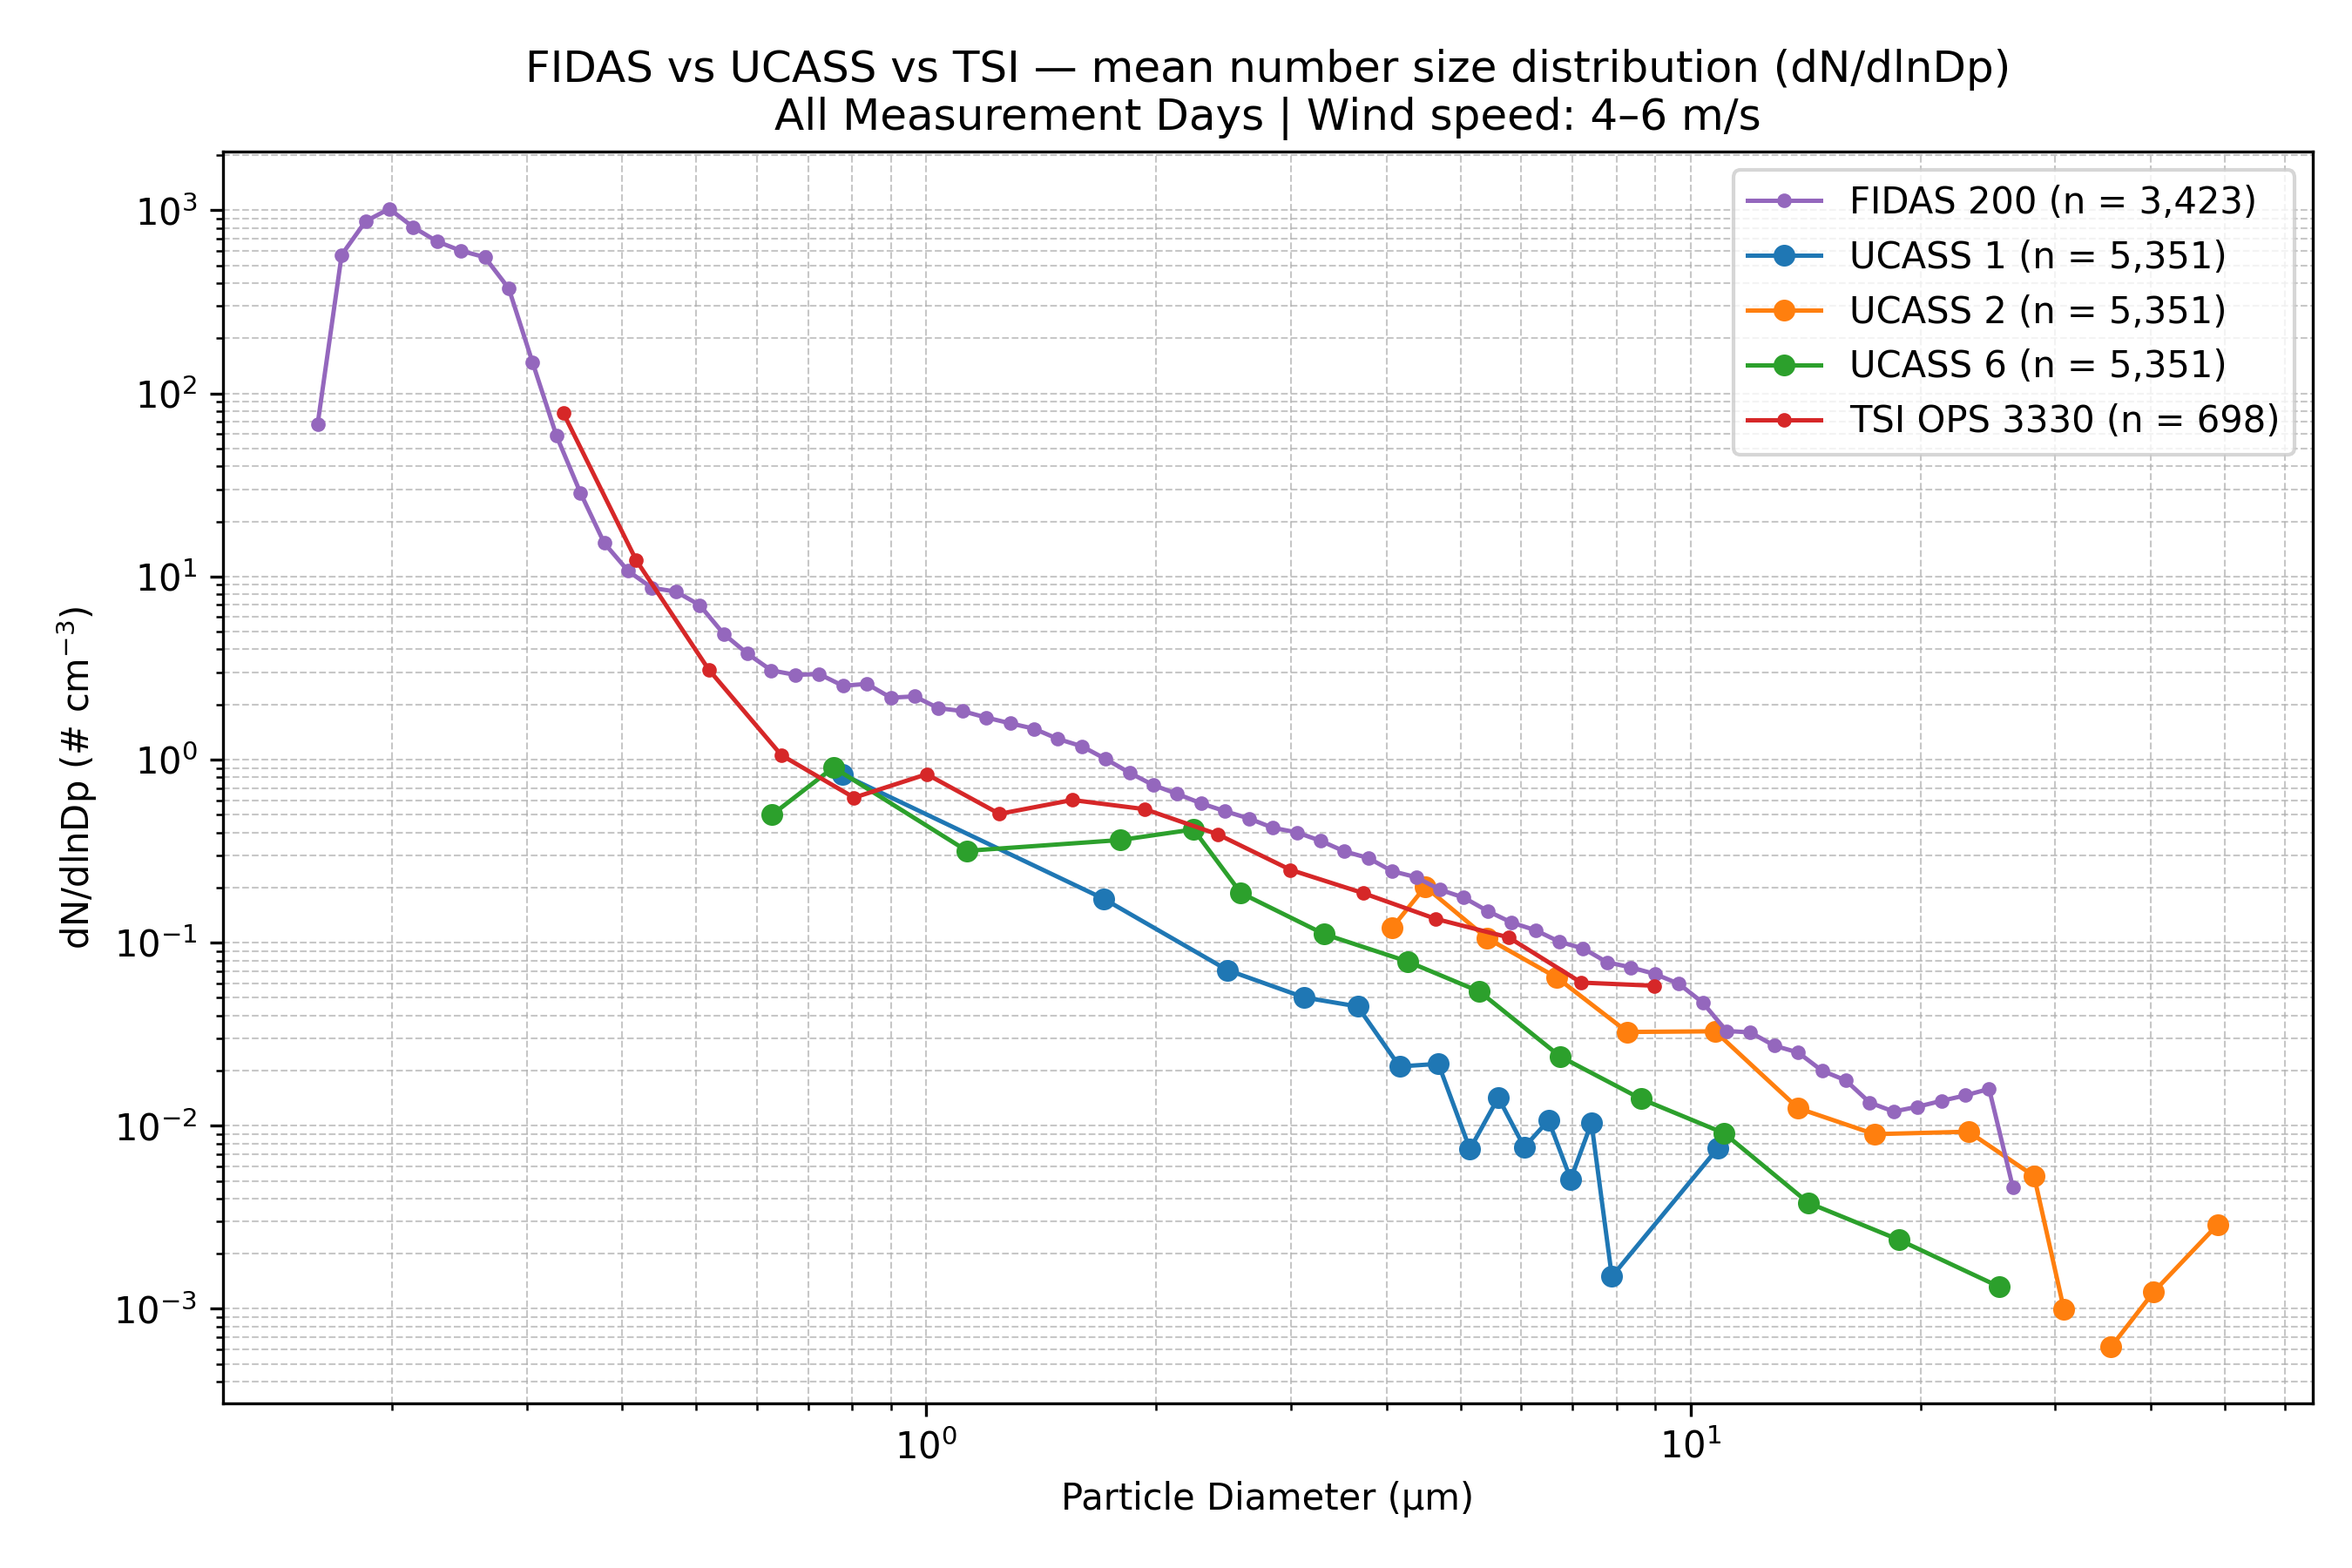

The data file committed next to this chart (first rows):
Wind_Speed_Class, Instrument, Diameter_um, dN_dlnDp, N_Samples
4–6 m/s, FIDAS 200, 0.1037, 0.0, 3423
4–6 m/s, FIDAS 200, 0.1198, 0.0, 3423
4–6 m/s, FIDAS 200, 0.1287, 0.0, 3423
4–6 m/s, FIDAS 200, 0.1383, 0.0, 3423
4–6 m/s, FIDAS 200, 0.1486, 0.0, 3423
4–6 m/s, FIDAS 200, 0.1597, 67.82, 3423
4–6 m/s, FIDAS 200, 0.1717, 571.4, 3423
4–6 m/s, FIDAS 200, 0.1845, 870.9, 3423
4–6 m/s, FIDAS 200, 0.1982, 1019, 3423
4–6 m/s, FIDAS 200, 0.213, 809.5, 3423
4–6 m/s, FIDAS 200, 0.2289, 676.1, 3423
4–6 m/s, FIDAS 200, 0.246, 601.2, 3423
4–6 m/s, FIDAS 200, 0.2643, 554.8, 3423
4–6 m/s, FIDAS 200, 0.2841, 374.4, 3423
4–6 m/s, FIDAS 200, 0.3053, 147.2, 3423
4–6 m/s, FIDAS 200, 0.328, 58.75, 3423
4–6 m/s, FIDAS 200, 0.3525, 28.71, 3423
4–6 m/s, FIDAS 200, 0.3788, 15.23, 3423
4–6 m/s, FIDAS 200, 0.4071, 10.72, 3423
4–6 m/s, FIDAS 200, 0.4374, 8.663, 3423
4–6 m/s, FIDAS 200, 0.4701, 8.273, 3423
4–6 m/s, FIDAS 200, 0.5051, 6.978, 3423
4–6 m/s, FIDAS 200, 0.5428, 4.862, 3423
4–6 m/s, FIDAS 200, 0.5833, 3.788, 3423
4–6 m/s, FIDAS 200, 0.6268, 3.071, 3423
4–6 m/s, FIDAS 200, 0.6736, 2.902, 3423
4–6 m/s, FIDAS 200, 0.7239, 2.931, 3423
4–6 m/s, FIDAS 200, 0.7779, 2.529, 3423
4–6 m/s, FIDAS 200, 0.8359, 2.592, 3423
4–6 m/s, FIDAS 200, 0.8983, 2.179, 3423
4–6 m/s, FIDAS 200, 0.9653, 2.213, 3423
4–6 m/s, FIDAS 200, 1.037, 1.909, 3423
4–6 m/s, FIDAS 200, 1.115, 1.841, 3423
4–6 m/s, FIDAS 200, 1.198, 1.697, 3423
4–6 m/s, FIDAS 200, 1.287, 1.579, 3423
4–6 m/s, FIDAS 200, 1.383, 1.475, 3423
4–6 m/s, FIDAS 200, 1.486, 1.297, 3423
4–6 m/s, FIDAS 200, 1.597, 1.182, 3423
4–6 m/s, FIDAS 200, 1.716, 1.007, 3423
4–6 m/s, FIDAS 200, 1.845, 0.8477, 3423
4–6 m/s, FIDAS 200, 1.982, 0.725, 3423
4–6 m/s, FIDAS 200, 2.13, 0.6493, 3423
4–6 m/s, FIDAS 200, 2.289, 0.5766, 3423
4–6 m/s, FIDAS 200, 2.46, 0.5224, 3423
4–6 m/s, FIDAS 200, 2.643, 0.4769, 3423
4–6 m/s, FIDAS 200, 2.841, 0.4241, 3423
4–6 m/s, FIDAS 200, 3.053, 0.4004, 3423
4–6 m/s, FIDAS 200, 3.28, 0.3602, 3423
4–6 m/s, FIDAS 200, 3.525, 0.3152, 3423
4–6 m/s, FIDAS 200, 3.788, 0.29, 3423
4–6 m/s, FIDAS 200, 4.071, 0.2458, 3423
4–6 m/s, FIDAS 200, 4.374, 0.228, 3423
4–6 m/s, FIDAS 200, 4.701, 0.1947, 3423
4–6 m/s, FIDAS 200, 5.051, 0.1763, 3423
4–6 m/s, FIDAS 200, 5.428, 0.1488, 3423
4–6 m/s, FIDAS 200, 5.833, 0.1288, 3423
4–6 m/s, FIDAS 200, 6.268, 0.117, 3423
4–6 m/s, FIDAS 200, 6.736, 0.1012, 3423
4–6 m/s, FIDAS 200, 7.239, 0.09292, 3423
4–6 m/s, FIDAS 200, 7.779, 0.07819, 3423
... 78 more rows
